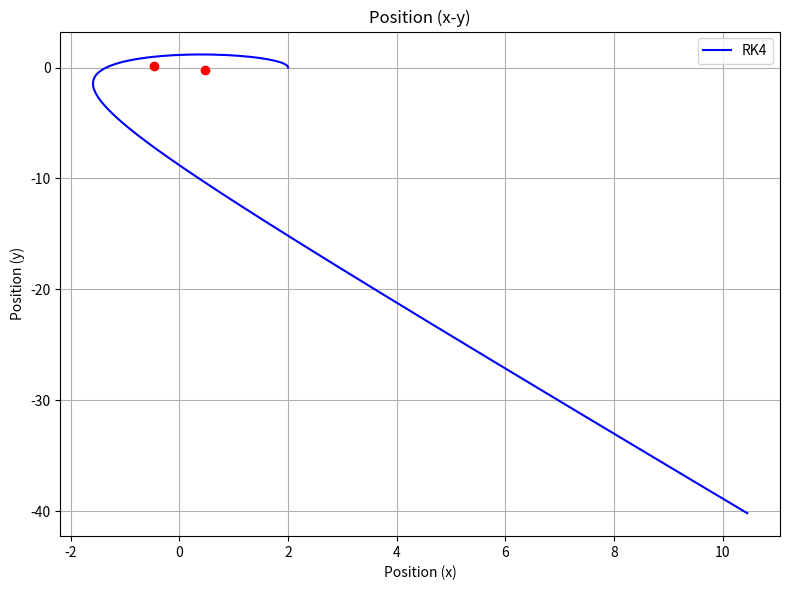

Generate this figure with matplotlib:
# -*- coding: utf-8 -*-
"""
Created on Sun May 12 21:44:32 2024

[redacted]
"""

# Finding a Stable Circular Orbit with Fixed Suns
    
import numpy as np
import matplotlib.pyplot as plt

# Define global parameters
M = 1.0  # Mass of one of the bodies
binary_separation = 1.0  # Separation of the binary system
mass_ratio = 1.0  # Ratio of the masses (for simplicity, set to 1.0)

def Binary_position(t):
    """ Gives x,y,z coordinated of the two components of a binary in a circular orbit. """
    binary_frequency = np.sqrt(M / binary_separation**3)
    binary_angle = t * binary_frequency
    xsun1 = binary_separation * np.array([np.cos(binary_angle), np.sin(binary_angle)]) / (1.0 + mass_ratio)
    xsun2 = -xsun1 
    return xsun1, xsun2

# Define the differential equations for the two-body system
def two_body_system(x, v, t):
    G = 1.0  # Gravitational constant
    xsun1, xsun2 = Binary_position(t)  # Update xsun1 and xsun2 using Binary_position function
    r1 = np.sqrt(np.dot(x-xsun1, x-xsun1))  # Distance from the first sun
    r2 = np.sqrt(np.dot(x-xsun2, x-xsun2))  # Distance from the second sun

    dxdt = v
    dvdt = -G * (M / r1**3 * (x - xsun1) + M / r2**3 * (x - xsun2))
    
    return dxdt, dvdt

# Function to compute the velocity for circular orbit at a given radius
def circular_velocity(radius):
    G = 1.0  # Gravitational constant
    velocity = np.sqrt(G * M / radius)
    return np.array([0.0, velocity])

# Compute the desired radius for the circular orbit
desired_radius = 2.0

# Compute the initial position and velocity vectors for the circular orbit
x0 = np.array([desired_radius, 0.0])
v0 = circular_velocity(desired_radius)
y0 = [x0, v0]

# Time points
t = np.arange(0, 50.0, 0.1)

# Runge-Kutta (RK4) method for solving ordinary differential equations
def runge_kutta_method(two_body_system, y0, t):
    x, v = y0
    x_values = [x]
    v_values = [v]
    
    for i in range(1, len(t)):
        dt = t[i] - t[i-1]
        
        k1x, k1v = two_body_system(x, v, t[i-1])
        k2x, k2v = two_body_system(x + 0.5 * dt * k1x, v + 0.5 * dt * k1v, t[i-1] + 0.5 * dt)
        k3x, k3v = two_body_system(x + 0.5 * dt * k2x, v + 0.5 * dt * k2v, t[i-1] + 0.5 * dt)
        k4x, k4v = two_body_system(x + dt * k3x, v + dt * k3v, t[i-1] + dt)
        
        x = x + (1/6) * (k1x + 2*k2x + 2*k3x + k4x) * dt
        v = v + (1/6) * (k1v + 2*k2v + 2*k3v + k4v) * dt
        
        x_values.append(x)
        v_values.append(v)
        
    return np.array(x_values), np.array(v_values)

# Solve the differential equation using RK4 method
rk4_solution = runge_kutta_method(two_body_system, y0, t)

# Plotting the results
plt.figure(figsize=(8, 6))

# Position plot
xsun1, xsun2 = Binary_position(t[-1])  # Compute xsun1 and xsun2 at the final time point
plt.plot(xsun1[0], xsun1[1], 'ro')  # Plotting the first sun
plt.plot(xsun2[0], xsun2[1], 'ro')  # Plotting the second sun
plt.plot(rk4_solution[0][:, 0], rk4_solution[0][:, 1], label='RK4', color='blue', linestyle='-')
plt.title('Position (x-y)')
plt.xlabel('Position (x)')
plt.ylabel('Position (y)')
plt.legend()
plt.grid(True)
plt.tight_layout()
plt.show()
